2-way image classification set "split" from GitHub (LiaoKyle/BSR-UNet); label vocabulary: clean, dirty.

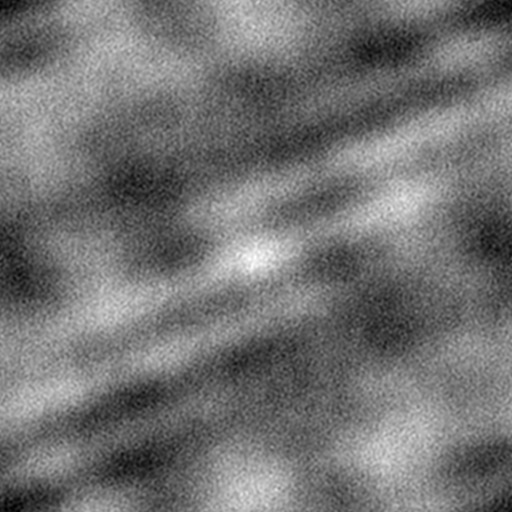
Label: dirty

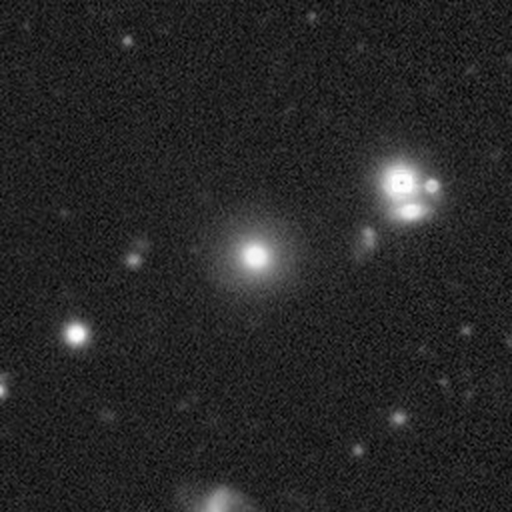
Label: clean

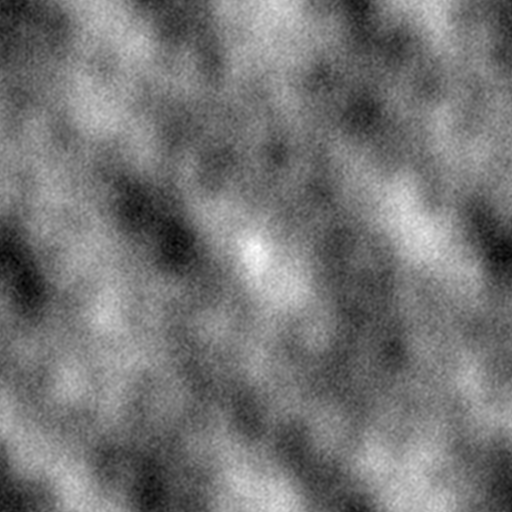
Label: dirty

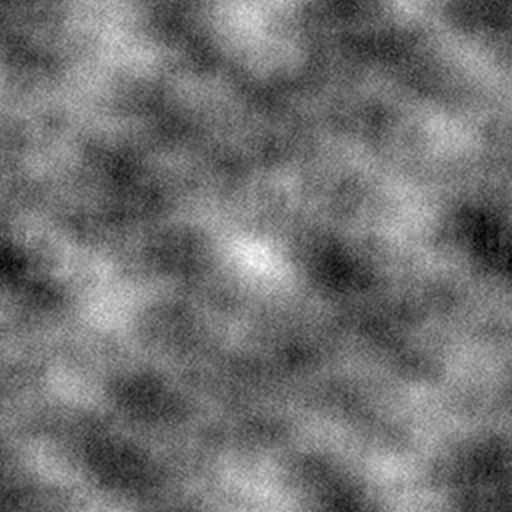
Label: dirty

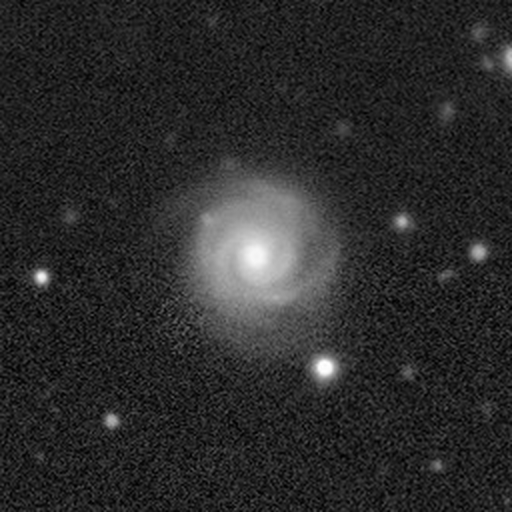
Label: clean

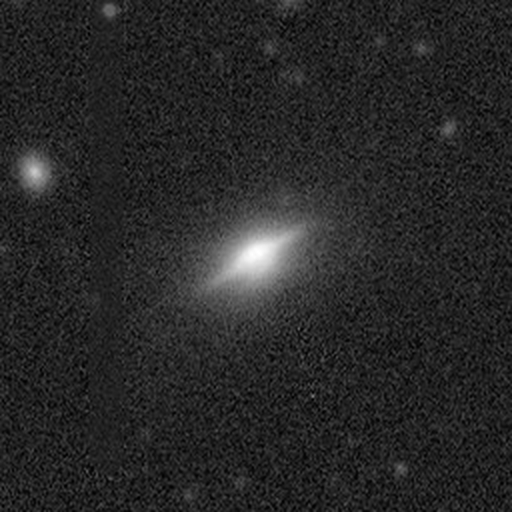
Label: clean
